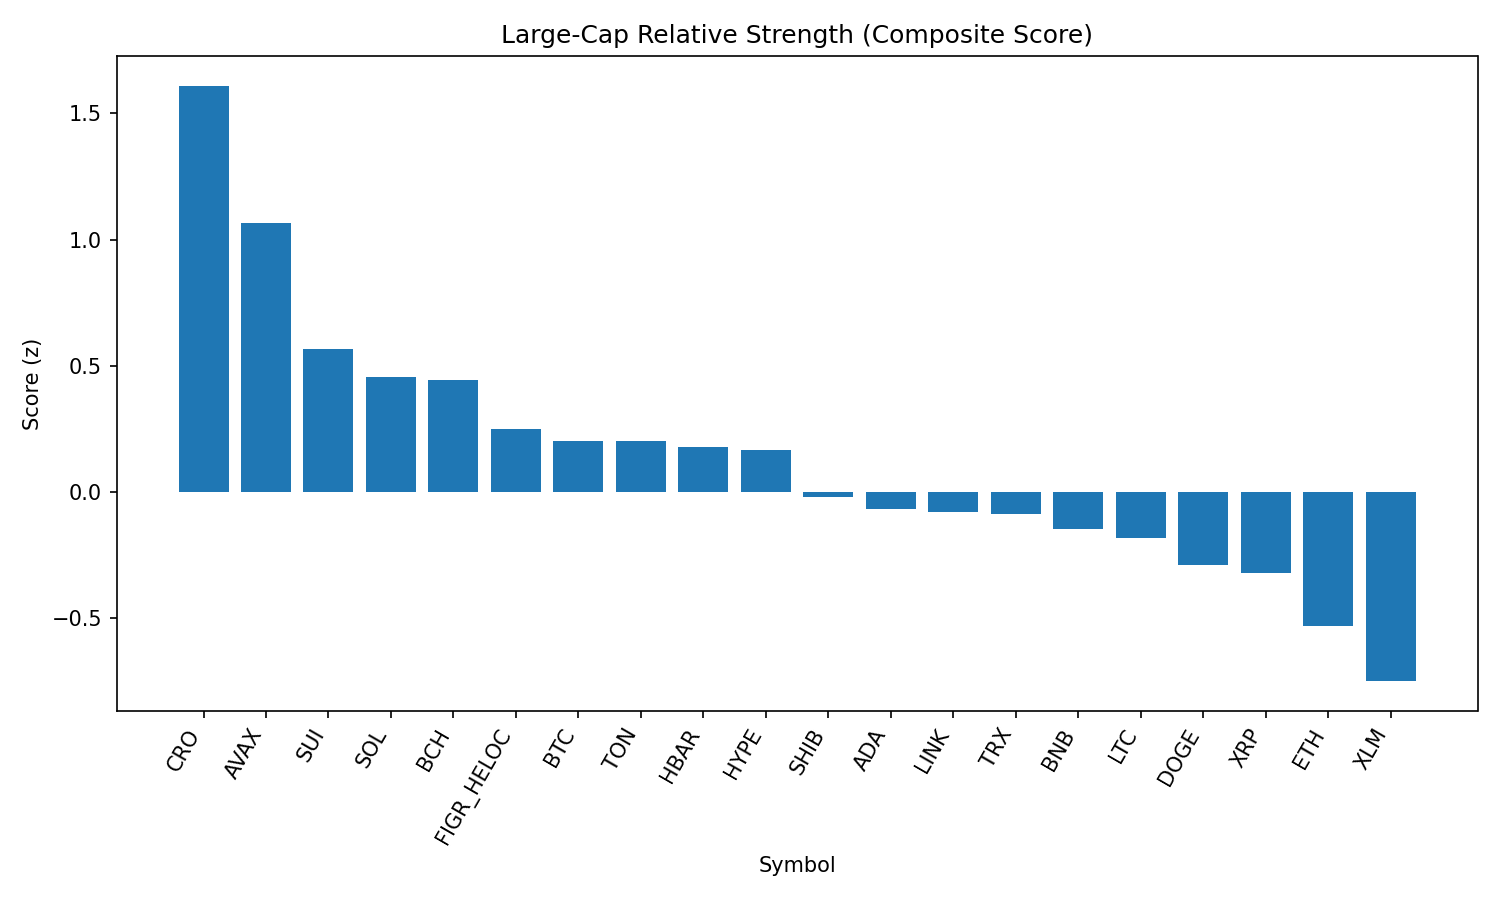

The table this chart was drawn from, first rows:
rank, name, symbol, price, pct_1h, pct_24h, pct_7d, pct_1h_vs_btc, pct_24h_vs_btc, pct_7d_vs_btc, market_cap_rank, market_cap, volume_usd, score
1, Cronos, CRO, 0.2741, 0.3299, 3.872, 36.82, 0.4538, 2.024, 36.96, 26, 9150809718, 305332854, 1.61
2, Avalanche, AVAX, 24.55, 0.2371, 6.192, 2.092, 0.3609, 4.344, 2.231, 23, 10383559287, 755297056, 1.067
3, Sui, SUI, 3.32, 0.2329, 3.211, -3.189, 0.3568, 1.362, -3.05, 19, 11873507809, 1021283980, 0.5647
4, Solana, SOL, 208.1, -0.4697, 5.242, 6.734, -0.3458, 3.393, 6.873, 6, 112614408975, 9092628480, 0.4547
5, Bitcoin Cash, BCH, 582, -0.6257, 6.528, 5.674, -0.5019, 4.68, 5.813, 21, 11594034264, 407002553, 0.4453
6, Figure Heloc, FIGR_HELOC, 1.006, -0.03609, 1.861, 1.004, 0.08774, 0.01316, 1.143, 17, 12251686805, 13979600, 0.2496
7, Bitcoin, BTC, 111210, -0.1238, 1.848, -0.139, 0.0, 0.0, 0.0, 1, 2216442692522, 51185148307, 0.2032
8, Toncoin, TON, 3.17, -0.07221, 1.916, -0.126, 0.05162, 0.06727, 0.01305, 29, 8134954333, 131487434, 0.2009
9, Hedera, HBAR, 0.2203, -0.05968, 3.064, -8.408, 0.06415, 1.216, -8.269, 25, 9351425517, 270571779, 0.178
10, Hyperliquid, HYPE, 44.77, -0.2019, 3.765, -7.583, -0.0781, 1.917, -7.444, 18, 12124544084, 322235159, 0.1639
11, Shiba Inu, SHIB, 1.238e-05, -0.3704, 2.279, -0.6932, -0.2465, 0.4303, -0.5542, 31, 7297450967, 210084314, -0.02142
12, Cardano, ADA, 0.8307, -0.5501, 3.57, -3.441, -0.4263, 1.722, -3.302, 11, 30330236566, 1499406075, -0.06785
13, Chainlink, LINK, 23.29, -0.5664, 3.656, -3.765, -0.4426, 1.807, -3.626, 13, 15805762856, 1146236079, -0.07867
14, TRON, TRX, 0.3377, -0.05326, 0.2026, -4.044, 0.07057, -1.646, -3.905, 10, 31973669554, 870452232, -0.08758
15, BNB, BNB, 849.8, -0.2056, 0.3178, -1.47, -0.08181, -1.53, -1.331, 5, 118320102314, 1295556341, -0.1467
16, Litecoin, LTC, 111.2, -0.4526, 1.741, -1.738, -0.3288, -0.1072, -1.599, 28, 8483612744, 562702736, -0.1836
17, Dogecoin, DOGE, 0.2134, -0.5292, 1.388, -1.589, -0.4054, -0.4599, -1.45, 9, 32210044740, 1947290548, -0.2889
18, XRP, XRP, 2.84, -0.6832, 2.701, -5.284, -0.5594, 0.8523, -5.145, 3, 168746553949, 7780361955, -0.3221
19, Ethereum, ETH, 4298, -0.5245, -0.1307, -6.017, -0.4007, -1.979, -5.878, 2, 519778010581, 33264811164, -0.5301
20, Stellar, XLM, 0.364, -1.074, 2.457, -7.364, -0.9499, 0.609, -7.225, 22, 11558268644, 289553042, -0.7502
21, World Liberty Financial, WLFI, 0.2236, -1.786, -9.365, 0.0, -1.662, -11.21, 0.139, 34, 6152097506, 1428173732, -2.72
